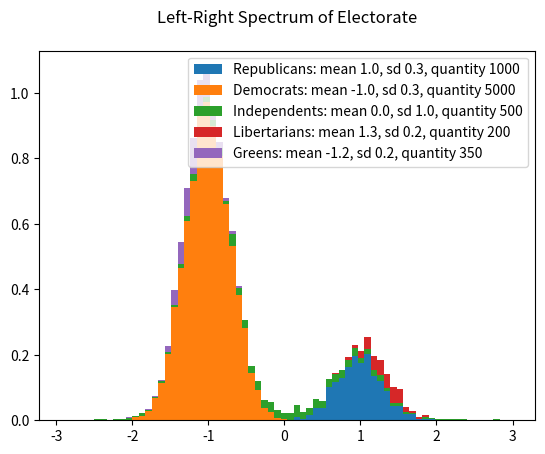

This chart was generated by the following Python code: (Note: this script raises an exception after producing the figure.)
import numpy as np
import matplotlib.pyplot as plt
import random
from pprint import pprint
import math

class Electorate:
    def __init__(self, blocs, issues={}, name=None):
        self.blocs = blocs
        self.issues = issues
        self.spectrum = []
        self.name = name
        for bloc in blocs:
            self.spectrum.append([])
            for voter in bloc.voters:
                self.spectrum[-1].append(voter.right_left_score)

        for issue in self.issues:
            for count, bloc in enumerate(self.blocs):
                bloc.add_issue(issue, mean=issues[issue][count][0], sd=issues[issue][count][1])

    def __str__(self):
        return f'{self.name}: Electorate comprising {str(self.blocs)}'
                
    def plot(self):
        plt.hist(self.spectrum, stacked=True, density=True, bins=70, label=self.blocs)
        plt.legend()
        plt.title('Left-Right Spectrum of Electorate\n')
        plt.savefig('imgs/spectrum.png')
        plt.figure()
        fig, axs = plt.subplots(2) # HARD CODE TODO
        for count, issue in enumerate(self.issues):
            axs[count].hist(self.issue_spectrum(issue), stacked=True, density=True, bins=70, label=[str(i)[:str(i).rindex(':')] for i in self.blocs])
            axs[count].set_title(f'{issue} Belief Distribution')
            axs[count].legend()
        plt.savefig('imgs/issues.png')
            
    def issue_spectrum(self, issue):
        spec = []
        for bloc in self.blocs:
            spec.append([])
            for voter in bloc.voters:
                spec[-1].append(voter.issues[issue])
        return spec


class Bloc:
    def __init__(self, mean=0.0, sd=1.0, quantity=100, name=None):
        self.mean = mean
        self.sd = sd
        self.quantity = quantity
        self.name = name
        self.voters = []
        for i in range(quantity):
            self.voters.append(Voter(right_left_score=np.random.normal(mean, sd)))
            
    def __str__(self):
        return f'{self.name}: mean {self.mean}, sd {self.sd}, quantity {self.quantity}'

    def add_issue(self, issue, mean=0, sd=1):
        for voter in self.voters:
            voter.add_issue(issue, mean, sd)

class Voter:
    def __init__(self, right_left_score=0.0, tribalism=0.25):
        self.right_left_score = right_left_score
        self.tribalism = tribalism
        self.issues = {}

    def add_issue(self, issue, mean=0, sd=1): # TODO: Add weight
        self.issues[issue] = np.random.normal(mean, sd)

    def rank(self, candidates):
        """
        given a list of candidates and their positions on issues, return a ranked list based on the voter's positions
        :param candidates:
        :return:
        """
        return 'sam to write'
    
if __name__=='__main__':
    republicans = Bloc(mean=1.0, sd=0.3, quantity=1000, name="Republicans")
    democrats = Bloc(mean = -1.0, sd=0.3, quantity=5000, name="Democrats")
    independents = Bloc(mean = 0.0, sd=1.0, quantity=500, name="Independents")
    libs = Bloc(mean=1.3, sd=0.2, quantity=200, name="Libertarians")
    greens = Bloc(mean=-1.2, sd=0.2, quantity=350, name="Greens")
    smc_electorate = Electorate(blocs=(republicans, democrats, independents, libs, greens), issues={'Abortion': [[-0.9, 0.1], [0.8, 0.2], [0.6, 0.4], [0.9, 0.1], [0.95, 0.09]], 'Gun Rights': [[0.95, 0.1], [-0.8, 0.3], [0.0, 0.5], [0.99, 0.05], [-0.7, 0.4]]})
    # pprint(vars(smc_electorate))
    # pprint(vars(republicans))
    # pprint(vars(democrats))
    # pprint(vars(independents))

    smc_electorate.plot()
